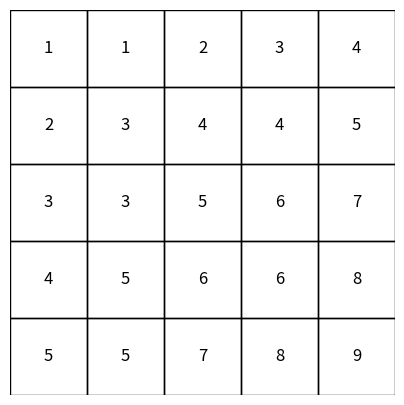
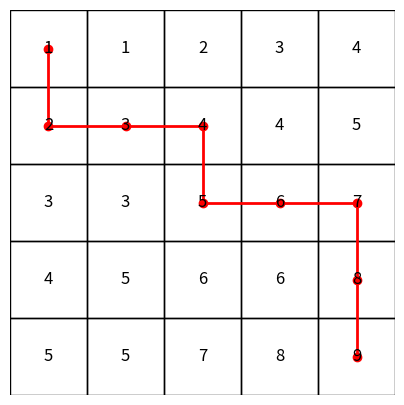
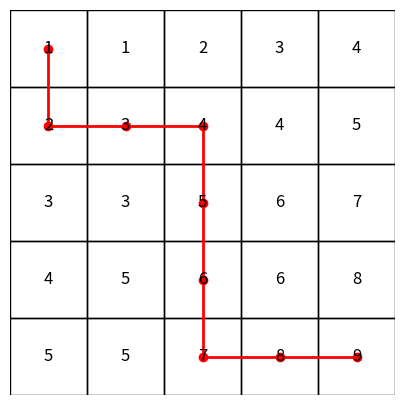
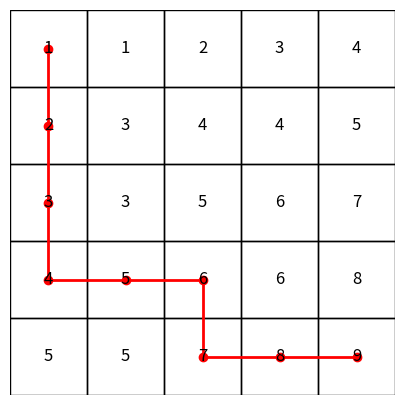

Python code for these plots, in order:
import matplotlib.pyplot as plt
import numpy as np


def visualize_grid(grid, path=None):
    n, m = len(grid), len(grid[0])
    fig, ax = plt.subplots(figsize=(m, n))
    ax.set_xlim(-0.5, m - 0.5)
    ax.set_ylim(-0.5, n - 0.5)

    for i in range(n):
        for j in range(m):
            ax.text(
                j, n - i - 1, str(grid[i][j]), ha="center", va="center", fontsize=12
            )
            ax.add_patch(
                plt.Rectangle(
                    (j - 0.5, n - i - 1.5), 1, 1, fill=False, edgecolor="black"
                )
            )

    if path:
        x_coords, y_coords = zip(*[(j, n - i - 1) for i, j in path])
        ax.plot(x_coords, y_coords, color="red", linewidth=2, marker="o")

    plt.gca().set_aspect("equal", adjustable="box")
    plt.axis("off")
    plt.show()


def robot_coin_collection(board):
    """
    Computes the largest number of coins a robot can collect on an n x m board.

    Parameters:
    C (list of list of int): Matrix of size n x m where each cell contains either 1 (coin) or 0 (no coin).

    Returns:
    int: Largest number of coins the robot can collect to reach the bottom-right corner.
    """
    n = len(board)
    m = len(board[0])

    # Create a DP table with the same dimensions as the input matrix
    F = [[0] * m for _ in range(n)]

    # Initialize the starting position
    F[0][0] = board[0][0]

    # Fill the first row
    for j in range(1, m):
        F[0][j] = F[0][j - 1] + board[0][j]

    # Fill the rest of the DP table
    for i in range(1, n):
        F[i][0] = F[i - 1][0] + board[i][0]
        for j in range(1, m):
            F[i][j] = max(F[i - 1][j], F[i][j - 1]) + board[i][j]

    # Trace path
    path = trace_all_paths(F, board)

    # Return the result at the bottom-right corner
    return F, F[n - 1][m - 1], path


def trace_path(F, board):
    """
    Traces the path of the robot that collects the maximum number of coins (can find only 1 path).

    Parameters:
    F (list of list of int): DP table that stores the maximum number of coins collected at each cell.
    board (list of list of int): Original board.

    Returns:
    list of tuple: The path as a list of coordinates (i, j).
    """
    n = len(board)
    m = len(board[0])
    path = []

    # Start from the bottom-right corner
    i, j = n - 1, m - 1
    while i > 0 or j > 0:
        path.append((i, j))
        # Handle edge cases
        if i == 0:  # First row, can only move left
            j -= 1
        elif j == 0:  # First column, can only move up
            i -= 1
        else:  # General case: move from the larger value (up or left)
            if F[i - 1][j] > F[i][j - 1]:
                i -= 1  # Move up
            else:
                j -= 1  # Move left

    # Add the starting cell
    path.append((0, 0))
    path.reverse()  # Reverse the path to start from the beginning
    return path


def trace_all_paths(F, board, i=None, j=None, path=None):
    """
    Traces all possible paths for the robot to collect the maximum number of coins.

    Parameters:
    F (list of list of int): DP table.
    board (list of list of int): Original board.
    i, j (int, int): Current cell coordinates.
    path (list): Current path being traced.

    Returns:
    list of list of tuple: All possible paths.
    """
    if path is None:
        path = []
    if i is None or j is None:
        i, j = len(board) - 1, len(board[0]) - 1  # Start from the bottom-right corner

    path.append((i, j))

    if i == 0 and j == 0:  # Reached the starting cell
        return [path[::-1]]  # Reverse the path to start from (0, 0)

    paths = []
    if i > 0 and j > 0:  # General case
        if F[i - 1][j] > F[i][j - 1]:  # Move up
            paths.extend(trace_all_paths(F, board, i - 1, j, path[:]))
        elif F[i - 1][j] < F[i][j - 1]:  # Move left
            paths.extend(trace_all_paths(F, board, i, j - 1, path[:]))
        else:  # Both directions are valid
            paths.extend(trace_all_paths(F, board, i - 1, j, path[:]))
            paths.extend(trace_all_paths(F, board, i, j - 1, path[:]))
    elif i > 0:  # First column, can only move up
        paths.extend(trace_all_paths(F, board, i - 1, j, path[:]))
    elif j > 0:  # First row, can only move left
        paths.extend(trace_all_paths(F, board, i, j - 1, path[:]))

    return paths


# board = [
#     [0, 0, 0, 0, 1, 0],
#     [0, 1, 0, 1, 0, 0],
#     [0, 0, 0, 1, 0, 1],
#     [0, 0, 1, 0, 0, 1],
#     [1, 0, 0, 0, 1, 0],
# ]

# board = [
#     [0, 1, 0],
#     [1, 0, 0],
#     [1, 0, 1],
# ]

board = [
    [1, 0, 1, 1, 1],
    [1, 1, 1, 0, 1],
    [1, 0, 1, 1, 1],
    [1, 1, 1, 0, 1],
    [1, 0, 1, 1, 1],
]


F, max_coint, paths = robot_coin_collection(board)
print("F", F)
visualize_grid(F)
print("Maximum coins collected:", max_coint)
for path in paths:
    print("Path to collect:", path)
    visualize_grid(F, path)
